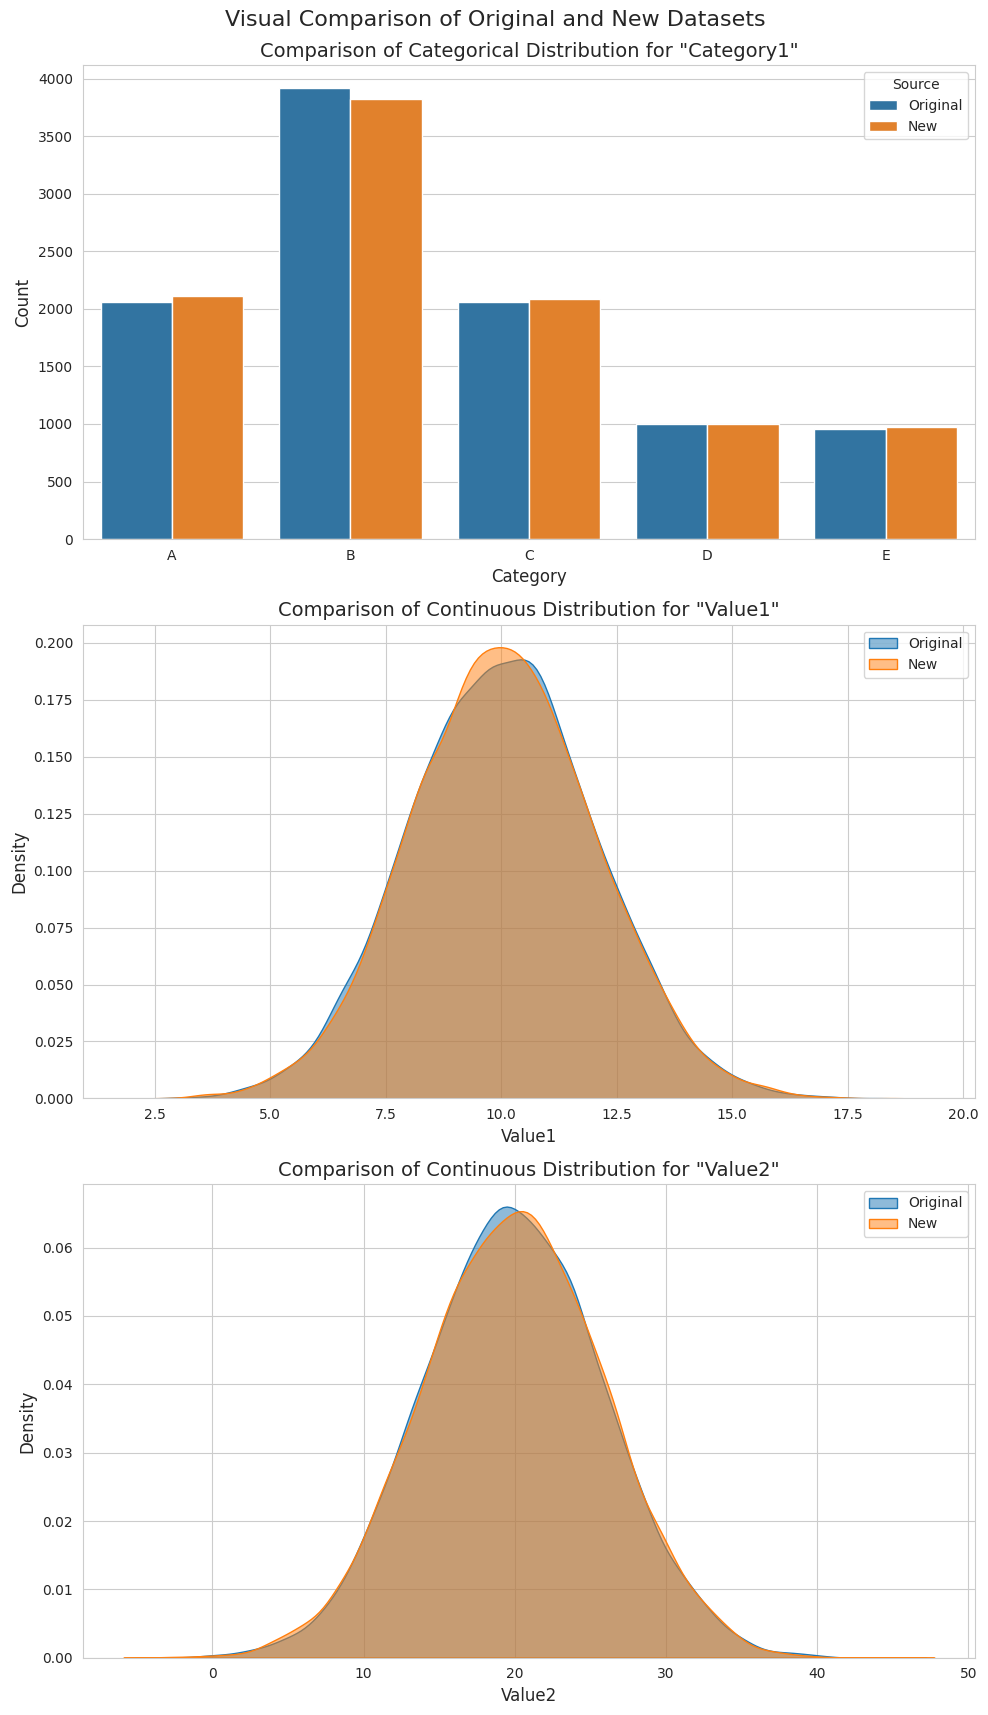

Write the Python code that produced this figure. (Note: this script raises an exception after producing the figure.)
import numpy as np
import pandas as pd
import matplotlib.pyplot as plt
import seaborn as sns
import warnings

from scipy import stats
warnings.filterwarnings('ignore')

def generate_original_data(num_samples=500, seed=123):
  """
  This function generates the original dataset as provided in the code
  """

  np.random.seed(seed)
  df = pd.DataFrame(
        {
            "Category1": np.random.choice(["A", "B", "C", "D", "E"],
                                         num_samples, p=[0.2, 0.4, 0.2, 0.1, 0.1]),
            "Value1": np.random.normal(10, 2, num_samples),
            "Value2": np.random.normal(20, 6, num_samples),
        }
    )
  return df

def infer_parameters(df):
  """
  Analyses the dataframe to infer its statistical parameters.
  This is the main task: To determine the characteristics of 
  the data without any information about the original parameters
  """
  parameters = {}

  # Inferring the categorical distribution (probabilities of each category)
  parameters['cat1_dist'] = df['Category1'].value_counts(normalize=True).to_dict()

  # Infer continous distribution parameters (mean and standard deviation)
  parameters['val1_mean'] = df['Value1'].mean()
  parameters['val1_std'] = df['Value1'].std()

  parameters['val2_mean'] = df['Value2'].mean()
  parameters['val2_std'] = df['Value2'].std()

  print("Infered parameters:")
  print(f"Category1 Distribution: {parameters['cat1_dist']}")
  print(f"Value1 Mean: {parameters['val1_mean']}, Std: {parameters['val1_std']}")
  print(f"Value2 Mean: {parameters['val2_mean']}, Std: {parameters['val2_std']}")

  return parameters

def generate_new_data(parameters, num_samples, seed):
  """
  Generates new data based on the inferred parameters
  """
  # Unpack the inferred parameters
  cat1_dist = parameters['cat1_dist']
  val1_mean = parameters['val1_mean']
  val1_std = parameters['val1_std']
  val2_mean = parameters['val2_mean']
  val2_std = parameters['val2_std']

  new_df = pd.DataFrame(
      {
      'Category1': np.random.choice(list(cat1_dist.keys()), size=num_samples, p=list(cat1_dist.values())),
      'Value1': np.random.normal(loc=val1_mean, scale=val1_std, size=num_samples),
      'Value2': np.random.normal(loc=val2_mean, scale=val2_std, size=num_samples)
    }
      )

  return new_df

def verify_similarity(original_df, new_df):
    """Performs statistical verification of similarity."""
    print("\n Statistical Verification:")
    
    # Chi-Squared test for Category1
    # This test compares the frequency counts of categories between the two datasets.
    # Null Hypothesis (H0): The distributions are the same.
    # A high p-value (> 0.05) means we fail to reject H0, which is our desired outcome.
    original_counts = original_df['Category1'].value_counts().sort_index()
    new_counts = new_df['Category1'].value_counts().reindex(original_counts.index).fillna(0)
    
    chi2, p_cat = stats.chisquare(f_obs=new_counts, f_exp=original_counts)
    
    print(f"\nChi-Squared Test for 'Category1':")
    print(f"  This test checks if the categorical distributions are the same.")
    print(f"  Statistic: {chi2:.4f}, P-value: {p_cat:.4f}")
    if p_cat > 0.05:
        print("  Result: The distributions are not significantly different (Good).")
    else:
        print("  Result: The distributions are significantly different (Bad).")
    
    # KS test for continuous variables
    # This test checks if two continuous samples come from the same distribution.
    # Null Hypothesis (H0): The two samples are from the same distribution.
    # A high p-value (> 0.05) is our desired outcome.
    for col in ['Value1', 'Value2']:
        ks_stat, p_val = stats.ks_2samp(original_df[col], new_df[col])
        print(f"\nKolmogorov-Smirnov Test for '{col}':")
        print(f"  This test checks if the continuous distributions are the same.")
        print(f"  Statistic: {ks_stat:.4f}, P-value: {p_val:.4f}")
        if p_val > 0.05:
            print("  Result: The distributions are not significantly different (Good).")
        else:
            print("  Result: The distributions are significantly different (Bad).")


def visual_verification(original_df, new_df):
  """
    Creates and displays plots to visually compare the two datasets.
    
    - A grouped bar chart for the categorical column.
    - Overlaid Kernel Density Plots for the continuous columns.
  """
  print("\nGenerating Visual Verification Plots:")

  # Set a nice style for the plots
  sns.set_style("whitegrid")
  # Create a figure with 3 subplots in a single column
  fig, axes = plt.subplots(3, 1, figsize=(10, 18))
  fig.suptitle('Visual Comparison of Original and New Datasets', 
               fontsize=16, y=0.95)
  # --- Plot 1: Categorical Data Comparison ---
  # To create a grouped bar chart, we first combine the dataframes
  # and add a 'Source' column to distinguish them.
  
  original_df['Source'] = 'Original'
  new_df['Source'] = 'New'
  combined_df = pd.concat([original_df, new_df])

  sns.countplot(
        data=combined_df, 
        x='Category1', 
        hue='Source', 
        ax=axes[0],
        order=['A', 'B', 'C', 'D', 'E'] # Ensure consistent ordering
    )
  
  axes[0].set_title('Comparison of Categorical Distribution for "Category1"', fontsize=14)
  axes[0].set_xlabel('Category', fontsize=12)
  axes[0].set_ylabel('Count', fontsize=12)

  # --- Plot 2: Continuous Data Comparison for "Value1" ---
  sns.kdeplot(data=original_df, x='Value1', fill=True, alpha=0.5, label='Original', ax=axes[1])
  sns.kdeplot(data=new_df, x='Value1', fill=True, alpha=0.5, label='New', ax=axes[1])
  axes[1].set_title('Comparison of Continuous Distribution for "Value1"', fontsize=14)
  axes[1].set_xlabel('Value1', fontsize=12)
  axes[1].set_ylabel('Density', fontsize=12)
  axes[1].legend()

  # --- Plot 3: Continuous Data Comparison for "Value2" ---
  sns.kdeplot(data=original_df, x='Value2', fill=True, alpha=0.5, label='Original', ax=axes[2])
  sns.kdeplot(data=new_df, x='Value2', fill=True, alpha=0.5, label='New', ax=axes[2])
  axes[2].set_title('Comparison of Continuous Distribution for "Value2"', fontsize=14)
  axes[2].set_xlabel('Value2', fontsize=12)
  axes[2].set_ylabel('Density', fontsize=12)
  axes[2].legend()

  # Clean up the layout and display the plots
  plt.tight_layout(rect=[0, 0, 1, 0.96])
  plt.savefig('bth-phd-sweden/visual_verification.png')
  plt.show()

if __name__ == "__main__":

    NUM_SAMPLES = 10000
    SEED = 123
    # Generate the original dataset
    original_df = generate_original_data(NUM_SAMPLES, SEED)
    
    # Infer parameters from the original dataset
    inferred_parameters = infer_parameters(original_df)
    
    # Generate new data based on the inferred parameters
    new_df = generate_new_data(inferred_parameters, NUM_SAMPLES, SEED)

    # Statistical verification of the original and new datasets
    verify_similarity(original_df.copy(), new_df.copy())
    
    # Visual verification of the original and new datasets
    visual_verification(original_df, new_df)
